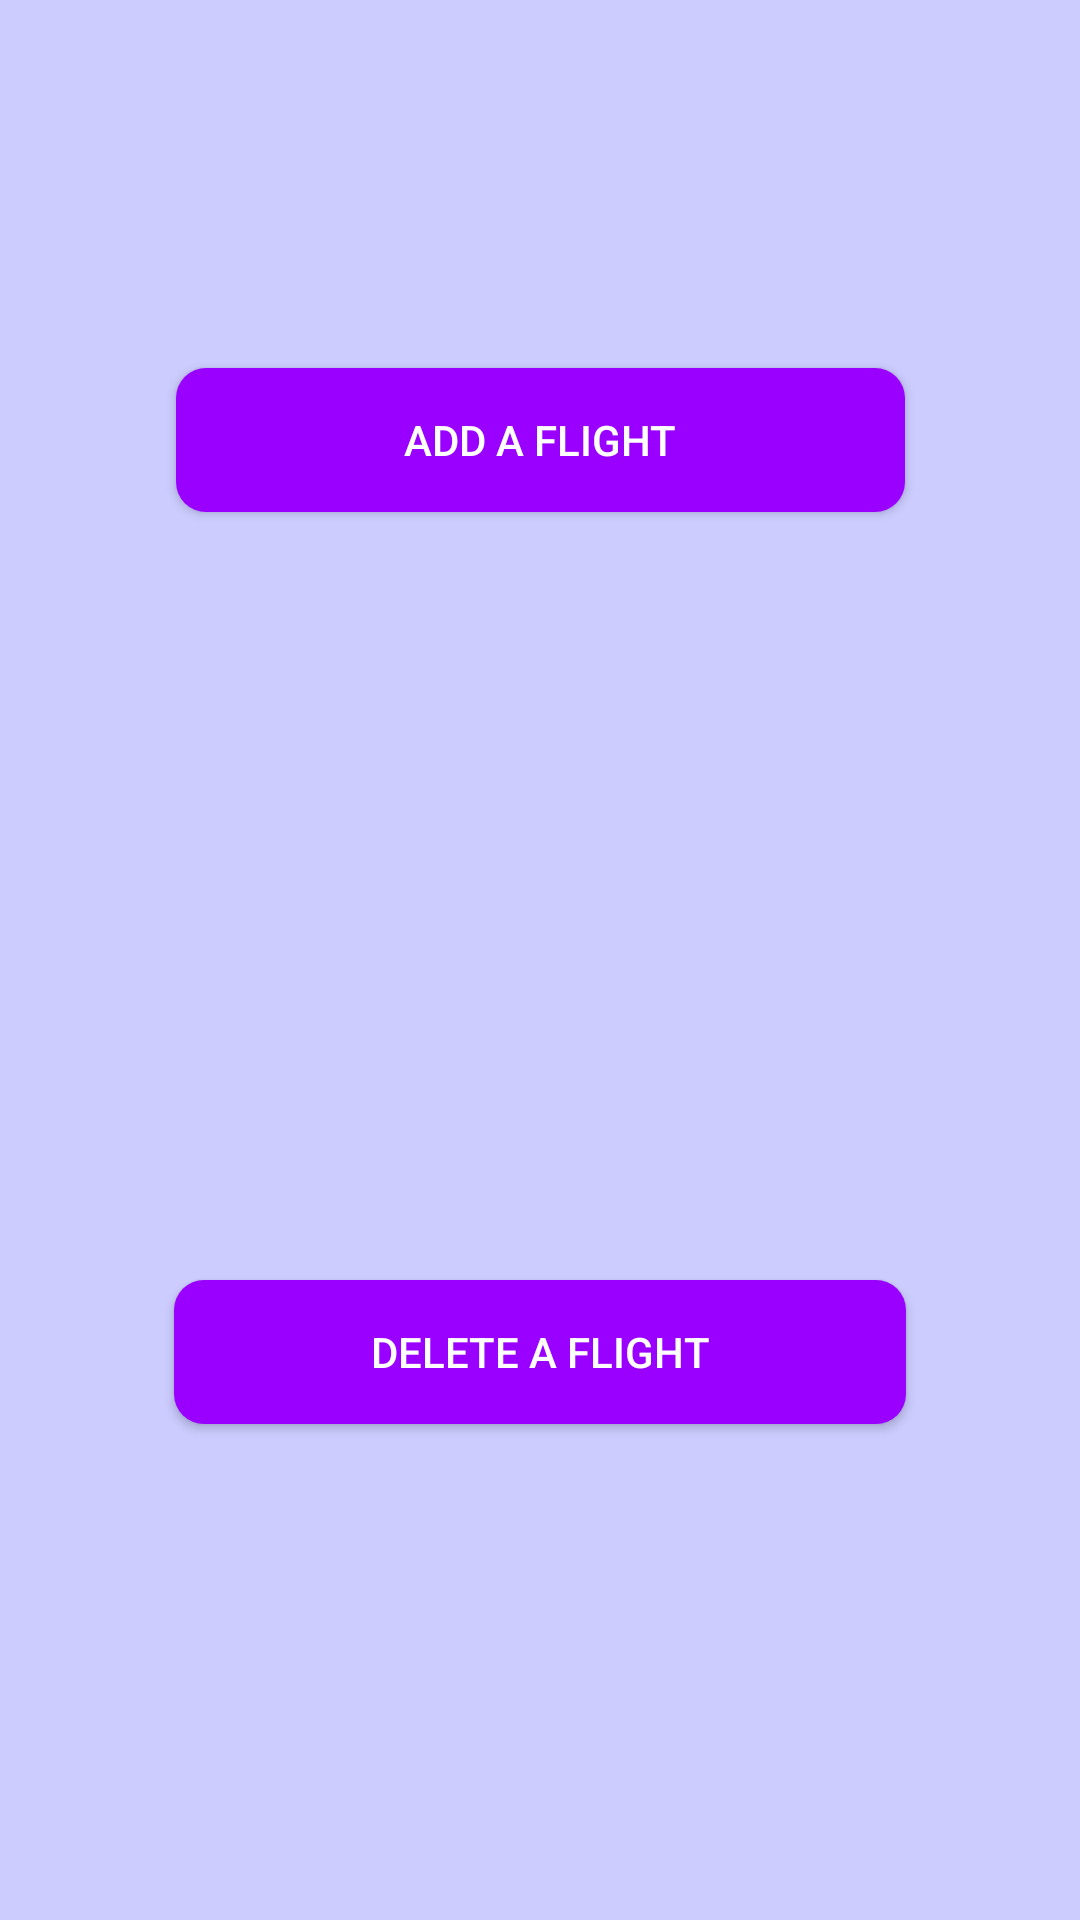

The Android layout XML behind this screen, and the referenced resources:
<!-- AndroidManifest.xml: application theme AppTheme -->
<!-- res/layout/activity_flight__management__admin.xml -->
<?xml version="1.0" encoding="utf-8"?>
<androidx.constraintlayout.widget.ConstraintLayout xmlns:android="http://schemas.android.com/apk/res/android"
    xmlns:app="http://schemas.android.com/apk/res-auto"
    xmlns:tools="http://schemas.android.com/tools"
    android:layout_width="match_parent"
    android:layout_height="match_parent"
    android:background="#CCCCFF"
    tools:context=".Flight_Management_Admin">

    <Button
        android:id="@+id/add_flight"
        android:layout_width="243dp"
        android:layout_height="48dp"
        android:background="@drawable/rounded_buttons"
        android:text="@string/add_a_flight"
        android:textColor="#FFFFFF"
        app:layout_constraintBottom_toBottomOf="parent"
        app:layout_constraintEnd_toEndOf="parent"
        app:layout_constraintStart_toStartOf="parent"
        app:layout_constraintTop_toTopOf="parent"
        app:layout_constraintVertical_bias="0.207" />

    <Button
        android:id="@+id/delete_ticket"
        android:layout_width="244dp"
        android:layout_height="48dp"
        android:background="@drawable/rounded_buttons"
        android:text="@string/delete_a_flight"
        android:textColor="#FFFFFF"
        app:layout_constraintBottom_toBottomOf="parent"
        app:layout_constraintEnd_toEndOf="parent"
        app:layout_constraintStart_toStartOf="parent"
        app:layout_constraintTop_toTopOf="parent"
        app:layout_constraintVertical_bias="0.721" />
</androidx.constraintlayout.widget.ConstraintLayout>
<!-- resources referenced by this layout -->
<resources>
  <!-- drawable rounded_buttons (drawable) -->
  <?xml version="1.0" encoding="utf-8"?>
  <selector xmlns:android="http://schemas.android.com/apk/res/android">
  
      <item
          android:state_pressed="true">
          <shape
              android:shape="rectangle">
              <corners
                  android:radius="10dp"
                  />
              <solid
                  android:color="#9966CC"/>
          </shape>
      </item>
  
      <item
          android:state_focused="true">
          <shape
              android:shape="rectangle">
              <corners
                  android:radius="10dp"
                  />
              <solid
                  android:color="#CC99FF"/>
          </shape>
      </item>
  
      <item>
          <shape
              android:shape="rectangle">
              <corners
                  android:radius="10dp"/>
              <solid
                  android:color="#9900FF"/>
          </shape>
      </item>
  </selector>
  <string name="add_a_flight">Add A Flight</string>
  <string name="delete_a_flight">Delete A Flight</string>
  <style name="AppTheme" parent="Theme.AppCompat.Light.DarkActionBar">
          
          <item name="colorPrimary">#7e11d6</item>
          <item name="colorPrimaryDark">#0F3F9E</item>
          <item name="colorAccent">#0F3F9E</item>
  
      </style>
</resources>
